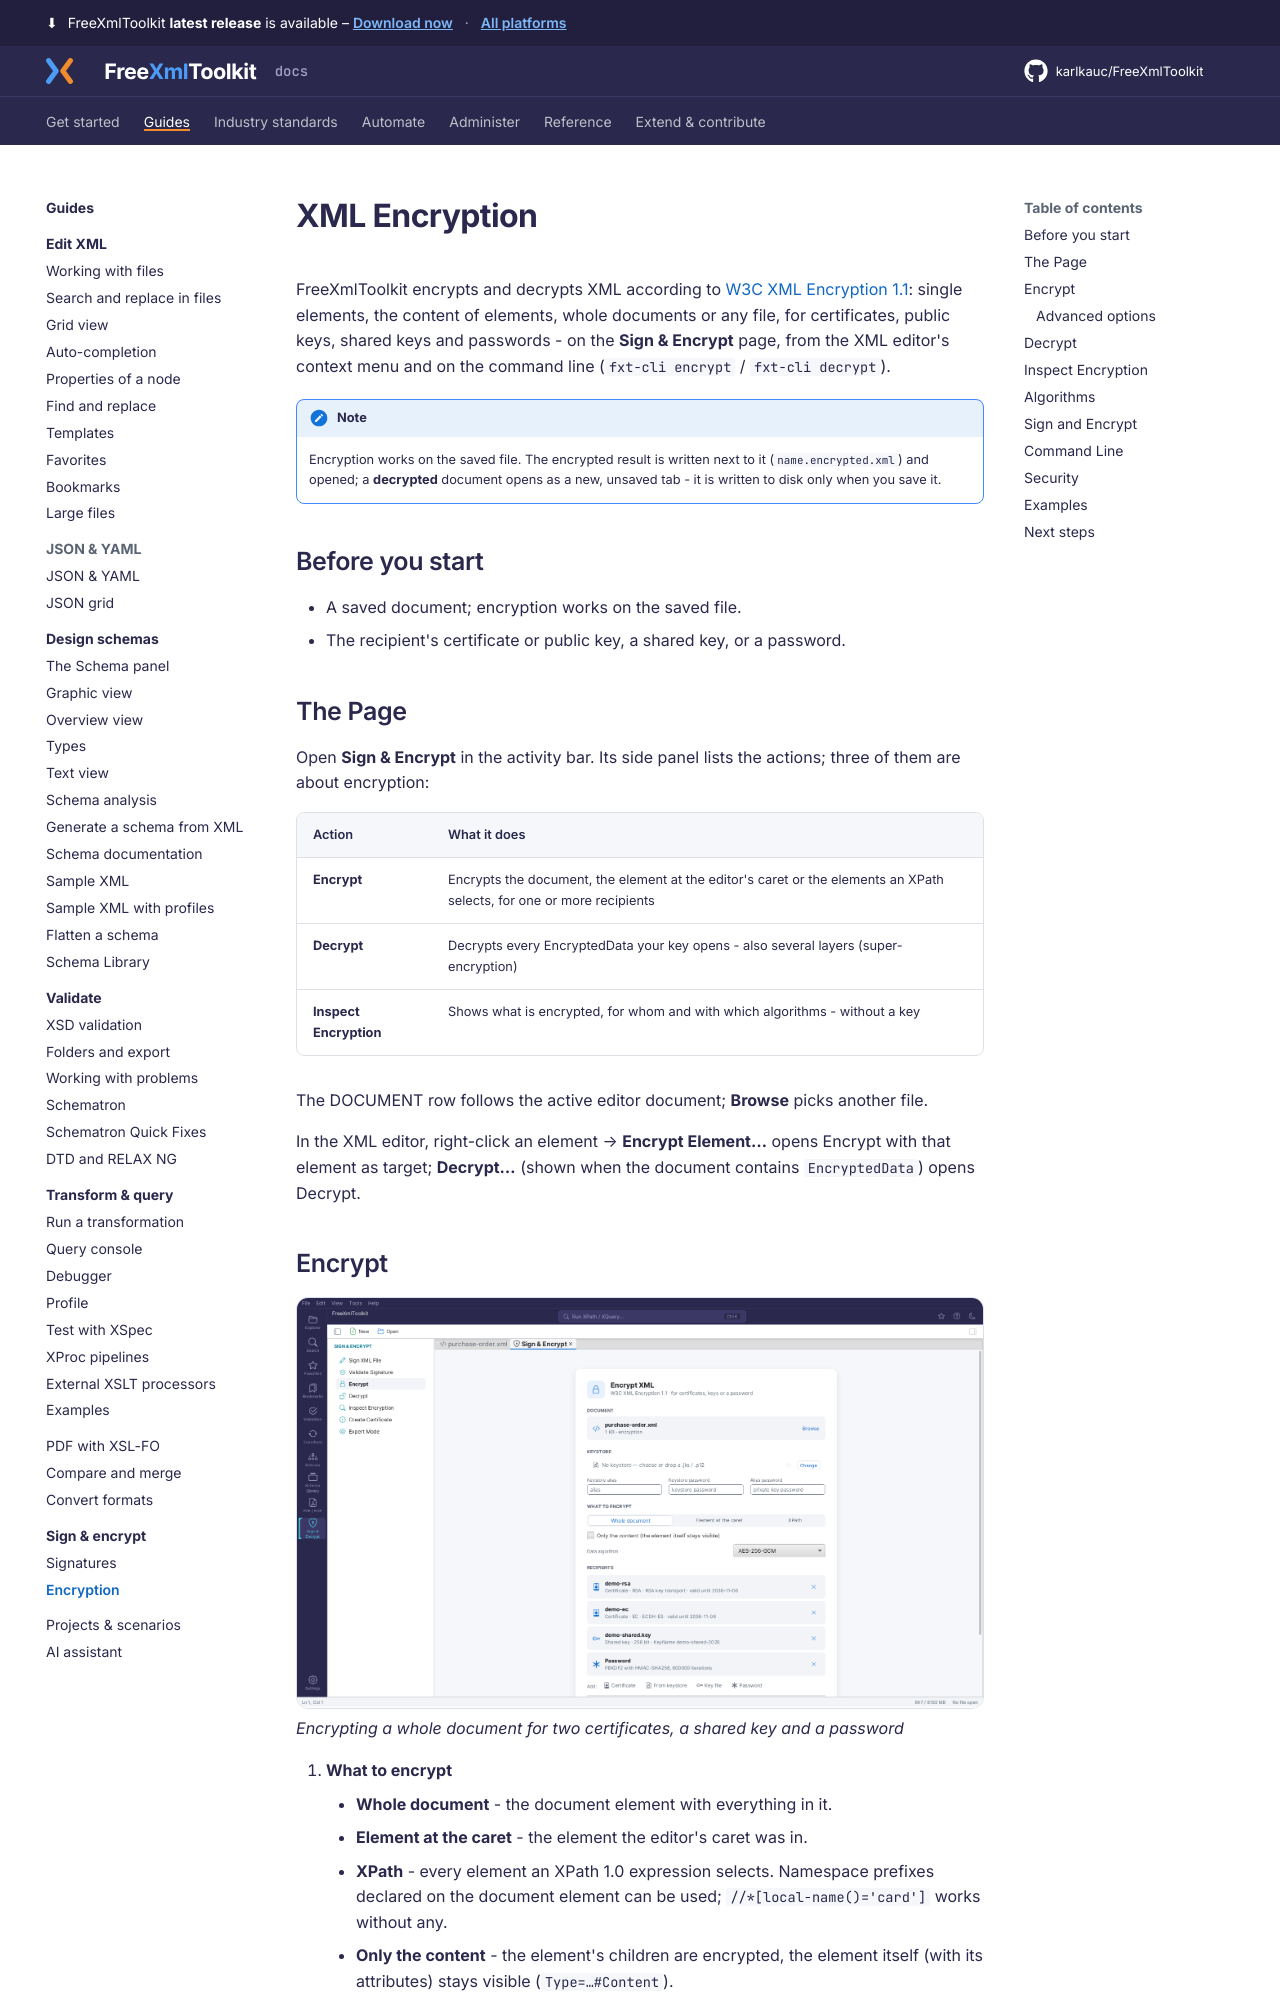

repository: karlkauc/FreeXmlToolkit · page: guides/sign-encrypt/encryption/index.html · generator: mkdocs

# XML Encryption

FreeXmlToolkit encrypts and decrypts XML according to
[W3C XML Encryption 1.1](https://www.w3.org/TR/xmlenc-core1/): single elements, the content of
elements, whole documents or any file, for certificates, public keys, shared keys and passwords -
on the **Sign & Encrypt** page, from the XML editor's context menu and on the command line
(`fxt-cli encrypt` / `fxt-cli decrypt`).

!!! note
    Encryption works on the saved file. The encrypted result is written next to it
    (`name.encrypted.xml`) and opened; a **decrypted** document opens as a new, unsaved tab - it is
    written to disk only when you save it.

## Before you start

- A saved document; encryption works on the saved file.
- The recipient's certificate or public key, a shared key, or a password.

## The Page

Open **Sign & Encrypt** in the activity bar. Its side panel lists the actions; three of them are
about encryption:

| Action | What it does |
|--------|--------------|
| **Encrypt** | Encrypts the document, the element at the editor's caret or the elements an XPath selects, for one or more recipients |
| **Decrypt** | Decrypts every EncryptedData your key opens - also several layers (super-encryption) |
| **Inspect Encryption** | Shows what is encrypted, for whom and with which algorithms - without a key |

The DOCUMENT row follows the active editor document; **Browse** picks another file.

In the XML editor, right-click an element → **Encrypt Element…** opens Encrypt with that element as
target; **Decrypt…** (shown when the document contains `EncryptedData`) opens Decrypt.
